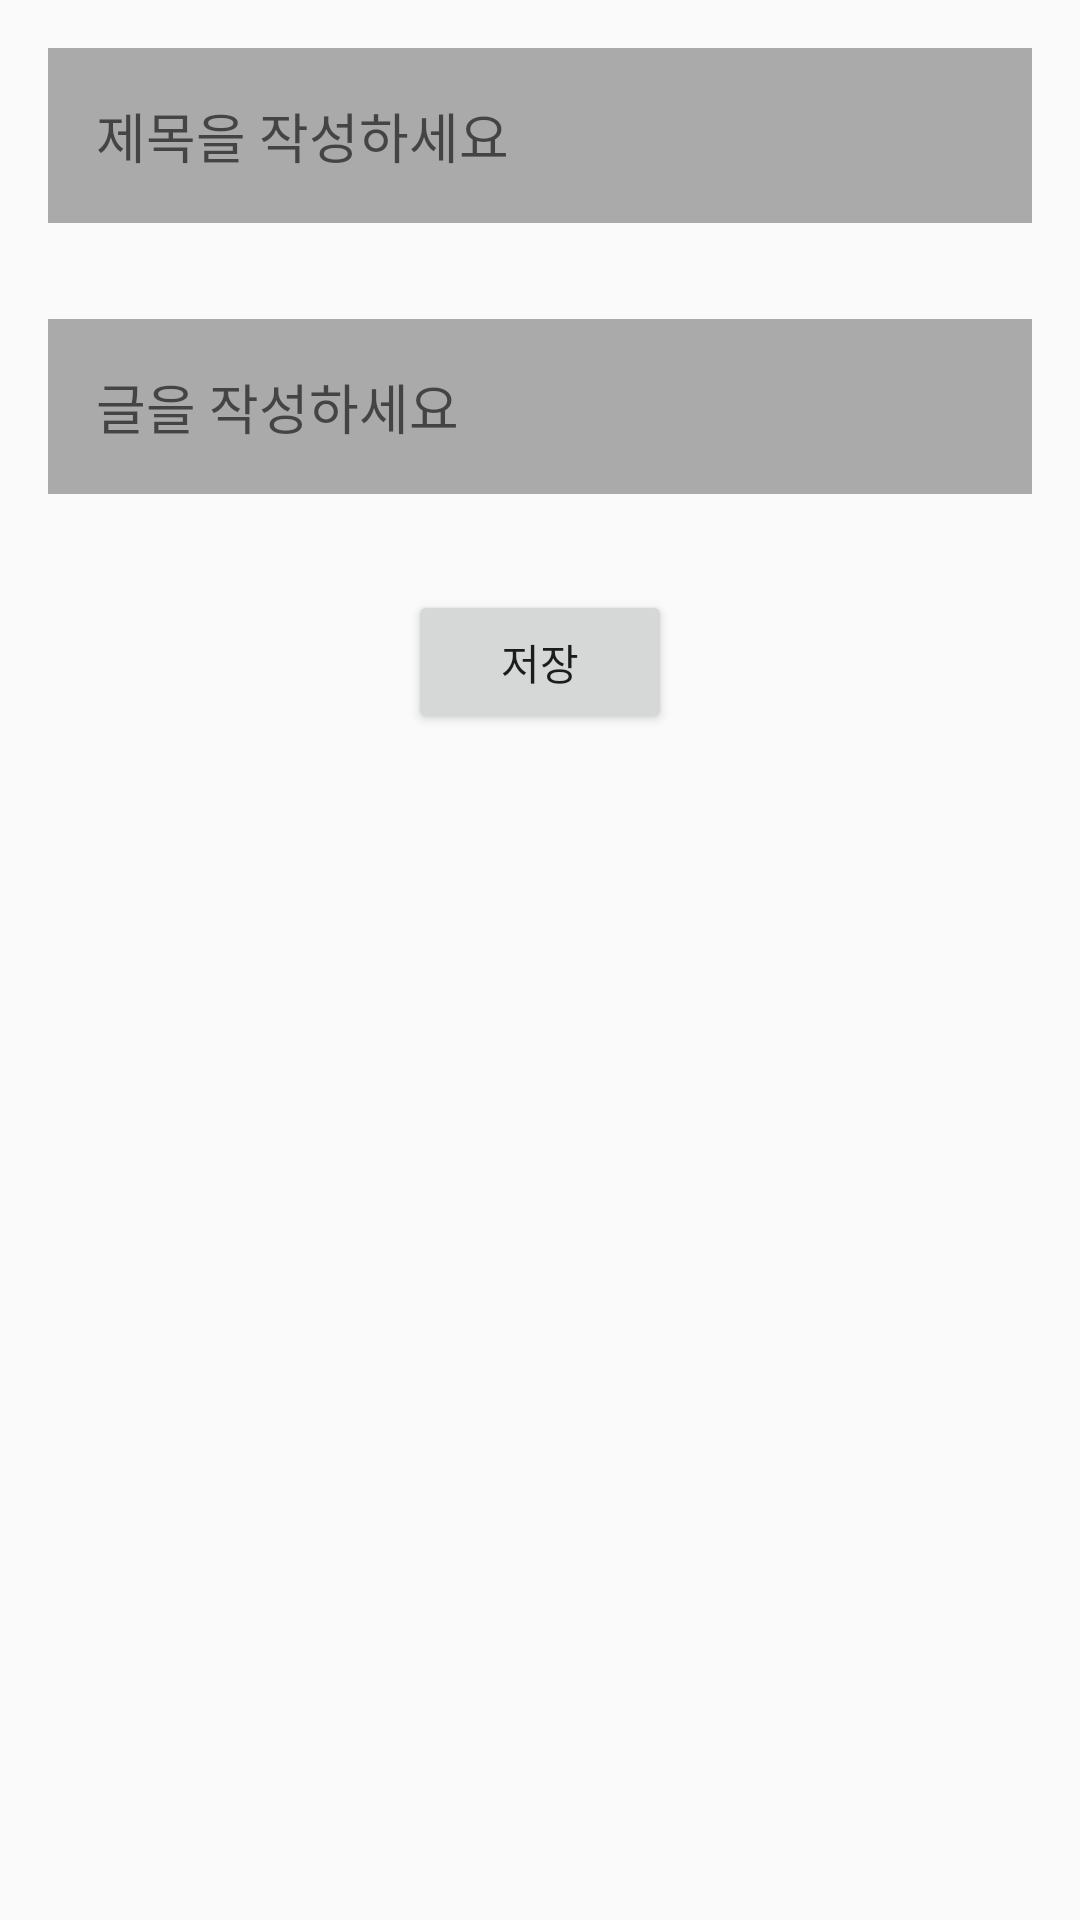

The Android layout XML behind this screen, and the referenced resources:
<!-- AndroidManifest.xml: application theme AppTheme -->
<!-- res/layout/fragment_team_matching_tab3_2.xml -->
<?xml version="1.0" encoding="utf-8"?>
<RelativeLayout xmlns:android="http://schemas.android.com/apk/res/android"
    android:layout_width="match_parent"
    android:layout_height="match_parent">

    <EditText
        android:id="@+id/editText1"
        android:layout_width="match_parent"
        android:layout_height="wrap_content"
        android:hint="제목을 작성하세요"
        android:padding="16dp"
        android:layout_margin="16dp"
        android:background="@android:color/darker_gray"
        android:textColor="@android:color/black" />
    <EditText
        android:id="@+id/editText2"
        android:layout_width="match_parent"
        android:layout_height="wrap_content"
        android:hint="글을 작성하세요"
        android:padding="16dp"
        android:layout_margin="16dp"
        android:layout_below="@id/editText1"
        android:background="@android:color/darker_gray"
        android:textColor="@android:color/black" />
 5
    <Button
        android:id="@+id/saveButton"
        android:layout_width="wrap_content"
        android:layout_height="wrap_content"
        android:layout_below="@id/editText2"
        android:layout_centerHorizontal="true"
        android:layout_marginTop="16dp"
        android:text="저장" />

</RelativeLayout>
<!-- resources referenced by this layout -->
<resources>
  <style name="AppTheme" parent="Theme.AppCompat.Light.NoActionBar">
      
      <item name="android:colorPrimary">@android:color/transparent</item>
      
      </style>
</resources>
